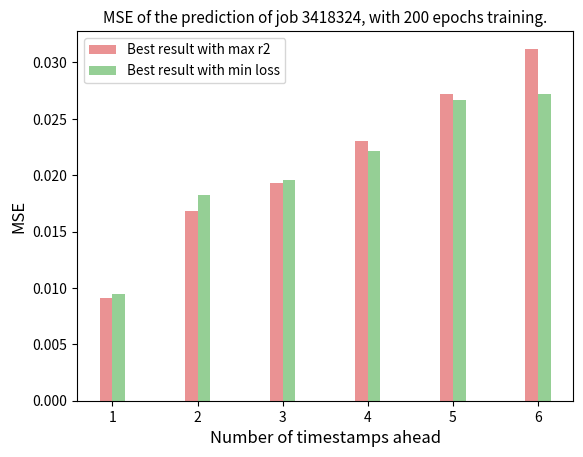
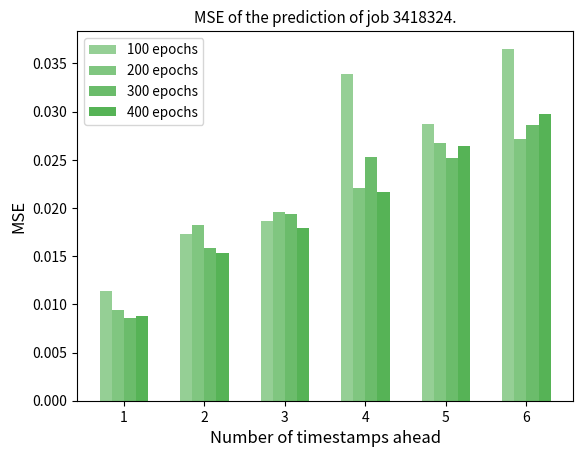
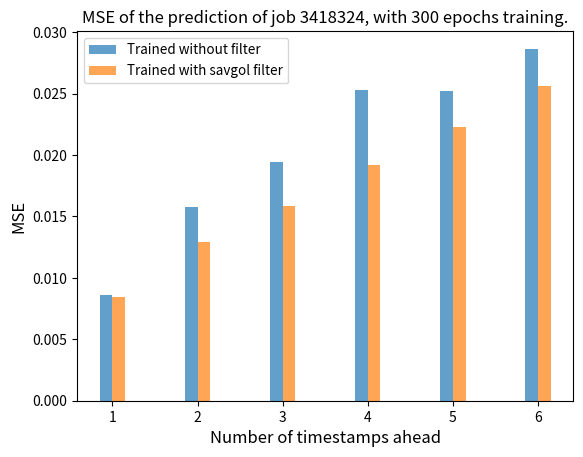

These charts were generated, in order, by the following Python code:
import numpy as np
from matplotlib import pyplot as plt

x = ['1', '2', '3', '4', '5', '6']
num_columns = 2
bar_width = 0.15
column_names = ["Best result with max r2","Best result with min loss"]
colors = ['C3', 'C2']

# MSE - 200
values_x1 = [0.00914, 0.00945]
values_x2 = [0.01684, 0.01828]
values_x3 = [0.01929, 0.01961]
values_x4 = [0.02304, 0.02211]
values_x5 = [0.02721, 0.0267]
values_x6 = [0.03122, 0.02721]

values = [values_x1, values_x2, values_x3, values_x4, values_x5, values_x6]
x_indexes = np.arange(len(x))

for i in range(num_columns):
    plt.bar(x_indexes + (i - (num_columns - 1) / 2) * bar_width, [values[j][i] for j in range(len(x))], width=bar_width,
            label=f'{column_names[i]}', alpha=0.5, color=f'{colors[i]}')

plt.xlabel('Number of timestamps ahead', fontsize=12)
plt.ylabel('MSE', fontsize=12)
plt.title('MSE of the prediction of job 3418324, with 200 epochs training.', fontsize=11)
plt.xticks(x_indexes, x)
plt.legend(fontsize=9.7)
plt.savefig('tr_minmax_univar.png')
plt.close()






x = ['1', '2', '3', '4', '5', '6']
num_columns = 4
bar_width = 0.15
column_names = ["100 epochs","200 epochs","300 epochs","400 epochs"]
colors = ['C2', 'C2', 'C2', 'C2']
alphas = [0.5, 0.6, 0.7, 0.8]


# MSE - 200
values_x1 = [0.01134, 0.00945, 0.00857, 0.00876]
values_x2 = [0.01735, 0.01828, 0.01581, 0.01538]
values_x3 = [0.0186, 0.01961, 0.01941, 0.01793]
values_x4 = [0.0339, 0.02211, 0.02526, 0.02167]
values_x5 = [0.02876, 0.0267, 0.0252, 0.02648]
values_x6 = [0.03653, 0.02721, 0.02866, 0.02978]



values = [values_x1, values_x2, values_x3, values_x4, values_x5, values_x6]
x_indexes = np.arange(len(x))

for i in range(num_columns):
    plt.bar(x_indexes + (i - (num_columns - 1) / 2) * bar_width, [values[j][i] for j in range(len(x))], width=bar_width,
            label=f'{column_names[i]}', alpha=alphas[i], color=f'{colors[i]}')

plt.xlabel('Number of timestamps ahead', fontsize=12)
plt.ylabel('MSE', fontsize=12)
plt.title('MSE of the prediction of job 3418324.', fontsize=11)
plt.xticks(x_indexes, x)
plt.legend(fontsize=9.7)
plt.savefig('tr_ep_tests_univar.png')
plt.close()




x = ['1', '2', '3', '4', '5', '6']
num_columns = 2
bar_width = 0.15
column_names = ["Trained without filter", "Trained with savgol filter"]
colors = ['C0', 'C1']

values_x1 = [0.00857, 0.00843]
values_x2 = [0.01581, 0.0129]
values_x3 = [ 0.01941, 0.01589]
values_x4 = [ 0.02526, 0.01919]
values_x5 = [ 0.0252, 0.02227]
values_x6 = [ 0.02866, 0.0256]



values = [values_x1, values_x2, values_x3, values_x4, values_x5, values_x6]
x_indexes = np.arange(len(x))

for i in range(num_columns):
    plt.bar(x_indexes + (i - (num_columns - 1) / 2) * bar_width, [values[j][i] for j in range(len(x))], width=bar_width,
            label=f'{column_names[i]}', alpha=0.7, color=f'{colors[i]}')

plt.xlabel('Number of timestamps ahead', fontsize=12)
plt.ylabel('MSE', fontsize=12)
plt.title('MSE of the prediction of job 3418324, with 300 epochs training.', fontsize=12)

plt.xticks(x_indexes, x)
plt.legend(fontsize=9.7)
plt.savefig('tr_ep_tests_filter_vs_no_filter.png')
plt.close()


# colors = ['C0', 'C1']
# column_names = ["Trained without filter", "Trained with savgol filter"]
# # MSE - 50
# values_x1 = [0.03334, 0.01706]
# values_x2 = [0.0487, 0.02156]
# values_x3 = [0.04636, 0.02572]
# values_x4 = [0.05973, 0.03035]
# values_x5 = [0.07882, 0.03599]
# values_x6 = [0.11091, 0.04291]
#
# values = [values_x1, values_x2, values_x3, values_x4, values_x5, values_x6]
# x_indexes = np.arange(len(x))
#
# for i in range(num_columns):
#     plt.bar(x_indexes + (i - (num_columns - 1) / 2) * bar_width, [values[j][i] for j in range(len(x))], width=bar_width,
#             label=f'{column_names[i]}', alpha=0.5, color=f'{colors[i]}')
#
# plt.xlabel('Number of timestamps ahead', fontsize=12)
# plt.ylabel('MSE', fontsize=12)
# plt.title('MSE of the prediction of job 3418324, with 50 epochs training.', fontsize=12)
# plt.xticks(x_indexes, x)
# plt.legend(fontsize=9.7)
# plt.savefig('50ep_univar.png')
# plt.close()
#
# # 100
# values_x1 = [0.01205, 0.01437]
# values_x2 = [0.02241, 0.01949]
# values_x3 = [0.02249, 0.02207]
# values_x4 = [0.04148, 0.03245]
# values_x5 = [0.04298, 0.04038]
# values_x6 = [0.06511, 0.04715]
#
# values = [values_x1, values_x2, values_x3, values_x4, values_x5, values_x6]
# x_indexes = np.arange(len(x))
#
# for i in range(num_columns):
#     plt.bar(x_indexes + (i - (num_columns - 1) / 2) * bar_width, [values[j][i] for j in range(len(x))], width=bar_width,
#             alpha=0.75, label=f'{column_names[i]}')
#
# plt.xlabel('Number of timestamps ahead', fontsize=12)
# plt.ylabel('MSE', fontsize=12)
# plt.title('MSE of the prediction of job 3418324, with 100 epochs training.', fontsize=12)
# plt.xticks(x_indexes, x)
# plt.legend(fontsize=9.7)
# plt.savefig('100ep_univar.png')
# plt.close()
#
# # filtered
# column_names = ["100 epochs", "150 epochs"]
#
# values_x1 = [0.01437, 0.01601]
# values_x2 = [0.01949, 0.01923]
# values_x3 = [0.02207, 0.02171]
# values_x4 = [0.03245, 0.02526]
# values_x5 = [0.04038, 0.03248]
# values_x6 = [0.04715, 0.0373]
#
# values = [values_x1, values_x2, values_x3, values_x4, values_x5, values_x6]
# x_indexes = np.arange(len(x))
# colors = ['C1', 'C1']
# alpha = [0.75, 1]
#
# for i in range(num_columns):
#     plt.bar(x_indexes + (i - (num_columns - 1) / 2) * bar_width, [values[j][i] for j in range(len(x))], width=bar_width,
#             alpha=alpha[i], label=f'{column_names[i]}', color=f'{colors[i]}')
#
# plt.xlabel('Number of timestamps ahead', fontsize=12)
# plt.ylabel('MSE', fontsize=12)
# plt.title('MSE of the prediction of job 3418324, with 100/150 epochs training.', fontsize=12)
# plt.xticks(x_indexes, x)
# plt.legend(fontsize=9.7)
# plt.savefig('150_filtered_univar.png')
# plt.show()
# plt.close()
#
# column_names = ["100 epochs", "150 epochs"]
# colors = ['C0', 'C0']
# alpha = [0.75, 1]
#
# # values_x1 = [0.01416]
# # values_x2 = [0.01828]
# # values_x3 = [0.02003]
# # values_x4 = [0.02978]
# # values_x5 = [0.03712]
# # values_x6 = [0.04381]
#
# #NOT FILTERED 100, 150
#
# values_x1 = [0.01205, 0.01712]
# values_x2 = [0.02241, 0.02721]
# values_x3 = [0.02249, 0.03224]
# values_x4 = [0.04148, 0.05454]
# values_x5 = [0.04298, 0.07413]
# values_x6 = [0.06511, 0.0888]
#
# values = [values_x1, values_x2, values_x3, values_x4, values_x5, values_x6]
# x_indexes = np.arange(len(x))
#
# for i in range(num_columns):
#     plt.bar(x_indexes + (i - (num_columns - 1) / 2) * bar_width, [values[j][i] for j in range(len(x))], width=bar_width,
#             alpha=alpha[i], label=f'{column_names[i]}', color=f'{colors[i]}')
#
# plt.xlabel('Number of timestamps ahead', fontsize=12)
# plt.ylabel('MSE', fontsize=12)
# plt.title('MSE of the prediction of job 3418324, with 100 epochs training.', fontsize=12)
# plt.xticks(x_indexes, x)
# plt.legend(fontsize=9.7)
# plt.savefig('150ep_not_filtered.png')
# plt.close()
#
# # x = ['1', '2', '3', '4', '5', '6']
# # num_columns = 4
# # bar_width = 0.15
# # column_names = ["Data test", "Trained without filter", "Data test savgol", "Trained with savgol filter"]
# #
# # # R2
# # values_x1 = [-23711205.52648, -11260.62711, -20916526.86882, -9887.04137]
# # values_x2 = [-20908404.84991, -9968.85368, -20878972.15157, -9874.903]
# # values_x3 = [-24906838.48666, -11913.55048, -21202900.66608, -10032.66678]
# # values_x4 = [-26666713.72506, -12764.25618, -21207210.59865, -10034.34826]
# # values_x5 = [-26825702.90205, -12826.84156, -22065784.13316, -10446.97745]
# # values_x6 = [-29016405.71899, -14382.63744, -21972238.96262, -10756.77357]
# # #
# # # NR
# # # values_x1 = [0.9532,0.89503,0.95381,0.89071]
# # # values_x2 = [0.98463, 0.97619,0.97478,0.94722]
# # # values_x3 = [ 1.00015,1.00017,1.00009 ,1.00149]
# # # values_x4 = [1.01753 ,1.02191, 1.03092,1.06841]
# # # values_x5 = [ 1.03621,1.0488, 1.07132,1.16609 ]
# # # values_x6 = [ 1.15321,1.10178,1.43221,1.88345]
# #
# #
# # values = [values_x1, values_x2, values_x3, values_x4, values_x5, values_x6]
# # x_indexes = np.arange(len(x))
# #
# # for i in range(num_columns):
# #     plt.bar(x_indexes + (i - (num_columns - 1) / 2) * bar_width, [values[j][i] for j in range(len(x))], width=bar_width,
# #             label=f'{column_names[i]}')
# #
# # plt.xlabel('Number of timestamps ahead', fontsize=12)
# # plt.ylabel('R2', fontsize=12)
# # plt.title('R2 of the prediction of job 3418324.', fontsize=12)
# # plt.xticks(x_indexes, x)
# # plt.legend(fontsize=9.7)
# # plt.savefig('R2_univar.png')
# # plt.close()
